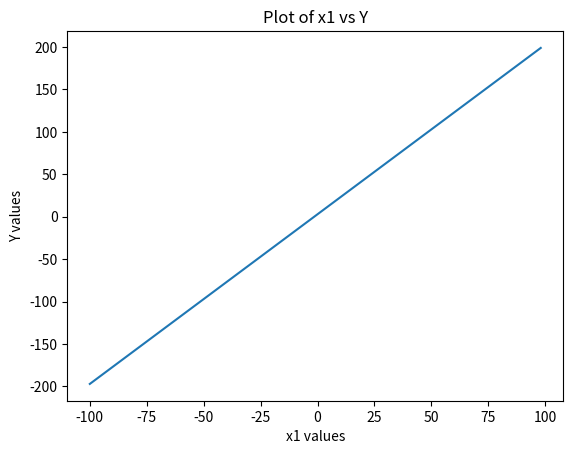

Generate this figure with matplotlib:
#Implement y = 2x1 + 3 and plot x1, y [start=-100, stop=100, num=100]

import matplotlib.pyplot as plt

start=-100
stop=100
num=100

step=int((stop-start)/(num-1))

x=[]
for i in range(start,stop,step):
    x.append(i)

print(x)

y=[]
for j in range(len(x)):
    y.append(2*x[j]+3)

print(y)


plt.plot(x,y)
plt.xlabel('x1 values')
plt.ylabel('Y values')
plt.title('Plot of x1 vs Y')
plt.show()